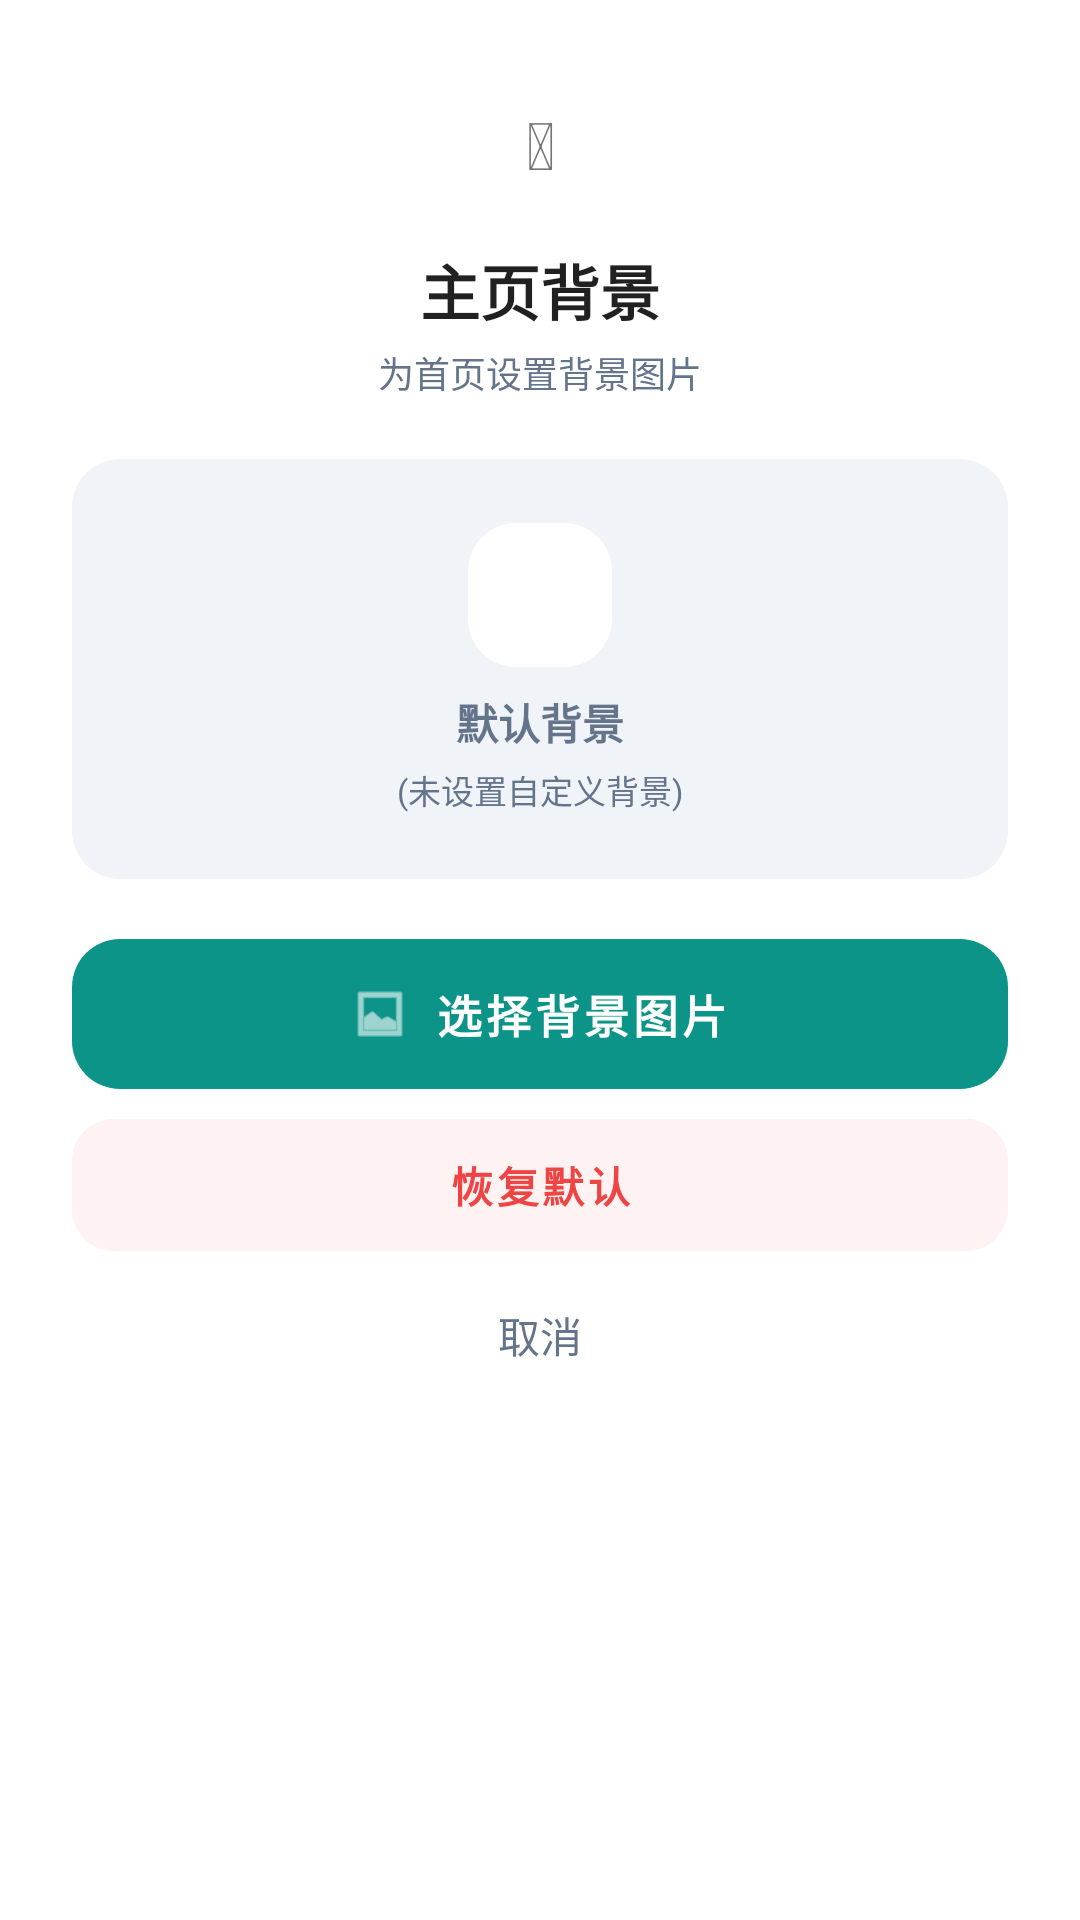

The Android layout XML behind this screen, and the referenced resources:
<!-- AndroidManifest.xml: application theme Theme.MyApplication -->
<!-- res/layout/dialog_home_bg.xml -->
<?xml version="1.0" encoding="utf-8"?>
<androidx.cardview.widget.CardView xmlns:android="http://schemas.android.com/apk/res/android"
    xmlns:app="http://schemas.android.com/apk/res-auto"
    android:layout_width="320dp"
    android:layout_height="wrap_content"
    app:cardCornerRadius="24dp"
    app:cardElevation="0dp"
    app:cardBackgroundColor="@color/white">

    <LinearLayout
        android:layout_width="match_parent"
        android:layout_height="wrap_content"
        android:orientation="vertical"
        android:padding="24dp">

        
        <LinearLayout
            android:layout_width="match_parent"
            android:layout_height="wrap_content"
            android:gravity="center"
            android:orientation="vertical"
            android:layout_marginBottom="20dp">

            <TextView
                android:layout_width="48dp"
                android:layout_height="48dp"
                android:gravity="center"
                android:background="@drawable/bg_dialog_rounded"
                android:text="&#x1F3E0;"
                android:textSize="22sp"
                android:layout_marginBottom="10dp" />

            <TextView
                android:layout_width="wrap_content"
                android:layout_height="wrap_content"
                android:text="@string/profile_home_bg_setting"
                android:textSize="20sp"
                android:textStyle="bold"
                android:textColor="?android:attr/textColorPrimary" />

            <TextView
                android:layout_width="wrap_content"
                android:layout_height="wrap_content"
                android:text="@string/profile_home_bg_subtitle"
                android:textSize="12sp"
                android:textColor="@color/muted"
                android:layout_marginTop="4dp" />
        </LinearLayout>

        
        <FrameLayout
            android:id="@+id/fl_home_bg_preview"
            android:layout_width="match_parent"
            android:layout_height="140dp"
            android:layout_marginBottom="20dp"
            android:background="@drawable/bg_dialog_rounded"
            android:clipToOutline="true">

            <ImageView
                android:id="@+id/iv_home_bg_preview"
                android:layout_width="match_parent"
                android:layout_height="match_parent"
                android:scaleType="centerCrop"
                android:visibility="gone" />

            <LinearLayout
                android:id="@+id/ll_home_bg_placeholder"
                android:layout_width="match_parent"
                android:layout_height="match_parent"
                android:gravity="center"
                android:orientation="vertical"
                android:background="@color/placeholder_bg">

                <View
                    android:layout_width="48dp"
                    android:layout_height="48dp"
                    android:layout_marginBottom="8dp"
                    android:background="@drawable/bg_dialog_rounded" />

                <TextView
                    android:layout_width="wrap_content"
                    android:layout_height="wrap_content"
                    android:text="@string/profile_bg_default"
                    android:textColor="@color/muted"
                    android:textSize="14sp"
                    android:textStyle="bold" />

                <TextView
                    android:layout_width="wrap_content"
                    android:layout_height="wrap_content"
                    android:text="@string/home_bg_placeholder"
                    android:textColor="@color/muted"
                    android:textSize="11sp"
                    android:layout_marginTop="4dp" />
            </LinearLayout>
        </FrameLayout>

        
        <com.google.android.material.button.MaterialButton
            android:id="@+id/btn_home_bg_choose"
            android:layout_width="match_parent"
            android:layout_height="50dp"
            android:text="@string/home_bg_choose"
            android:textSize="15sp"
            android:textStyle="bold"
            android:textColor="@color/white"
            app:cornerRadius="16dp"
            app:elevation="0dp"
            android:insetTop="0dp"
            android:insetBottom="0dp"
            app:icon="@android:drawable/ic_menu_gallery"
            app:iconGravity="textStart"
            app:iconSize="20dp"
            style="@style/Widget.MaterialComponents.Button.UnelevatedButton" />

        
        <com.google.android.material.button.MaterialButton
            android:id="@+id/btn_home_bg_reset"
            android:layout_width="match_parent"
            android:layout_height="44dp"
            android:text="@string/profile_bg_reset"
            android:textSize="14sp"
            android:textStyle="bold"
            android:textColor="@color/expense"
            app:cornerRadius="14dp"
            app:elevation="0dp"
            android:insetTop="0dp"
            android:insetBottom="0dp"
            android:backgroundTint="@color/expense_bg"
            android:layout_marginTop="10dp"
            style="@style/Widget.MaterialComponents.Button.UnelevatedButton" />

        
        <TextView
            android:id="@+id/btn_home_bg_cancel"
            android:layout_width="match_parent"
            android:layout_height="44dp"
            android:gravity="center"
            android:text="@string/cancel"
            android:textSize="14sp"
            android:textColor="@color/muted"
            android:background="?android:attr/selectableItemBackground"
            android:layout_marginTop="6dp"
            android:clickable="true"
            android:focusable="true" />

    </LinearLayout>
</androidx.cardview.widget.CardView>
<!-- resources referenced by this layout -->
<resources>
  <color name="expense">#ef4444</color>
  <color name="expense_bg">#fef2f2</color>
  <color name="muted">#64748b</color>
  <color name="placeholder_bg">#F0F4F8</color>
  <color name="white">#FFFFFFFF</color>
  <!-- drawable bg_dialog_rounded (drawable) -->
  ﻿<?xml version="1.0" encoding="utf-8"?>
  <shape xmlns:android="http://schemas.android.com/apk/res/android"
      android:shape="rectangle">
      <solid android:color="@color/surface" />
      <corners android:radius="16dp" />
  </shape>
  <string name="cancel">取消</string>
  <string name="home_bg_choose">选择背景图片</string>
  <string name="home_bg_placeholder">(未设置自定义背景)</string>
  <string name="profile_bg_default">默认背景</string>
  <string name="profile_bg_reset">恢复默认</string>
  <string name="profile_home_bg_setting">主页背景</string>
  <string name="profile_home_bg_subtitle">为首页设置背景图片</string>
  <style name="Theme.MyApplication" parent="Theme.MaterialComponents.DayNight.NoActionBar">
          <item name="colorPrimary">@color/primary</item>
          <item name="colorPrimaryVariant">@color/primary_dark</item>
          <item name="colorOnPrimary">@color/text_white</item>
          <item name="colorSecondary">@color/teal_200</item>
          <item name="colorSecondaryVariant">@color/teal_700</item>
          <item name="colorOnSecondary">@color/black</item>
          <item name="android:statusBarColor">?attr/colorPrimaryVariant</item>
          <item name="android:navigationBarColor">@color/surface</item>
      </style>
  <color name="surface">#ffffff</color>
  <color name="primary">#0d9488</color>
  <color name="primary_dark">#0f766e</color>
  <color name="text_white">#FFFFFFFF</color>
  <color name="teal_200">#FF03DAC5</color>
  <color name="teal_700">#FF018786</color>
  <color name="black">#FF000000</color>
</resources>
